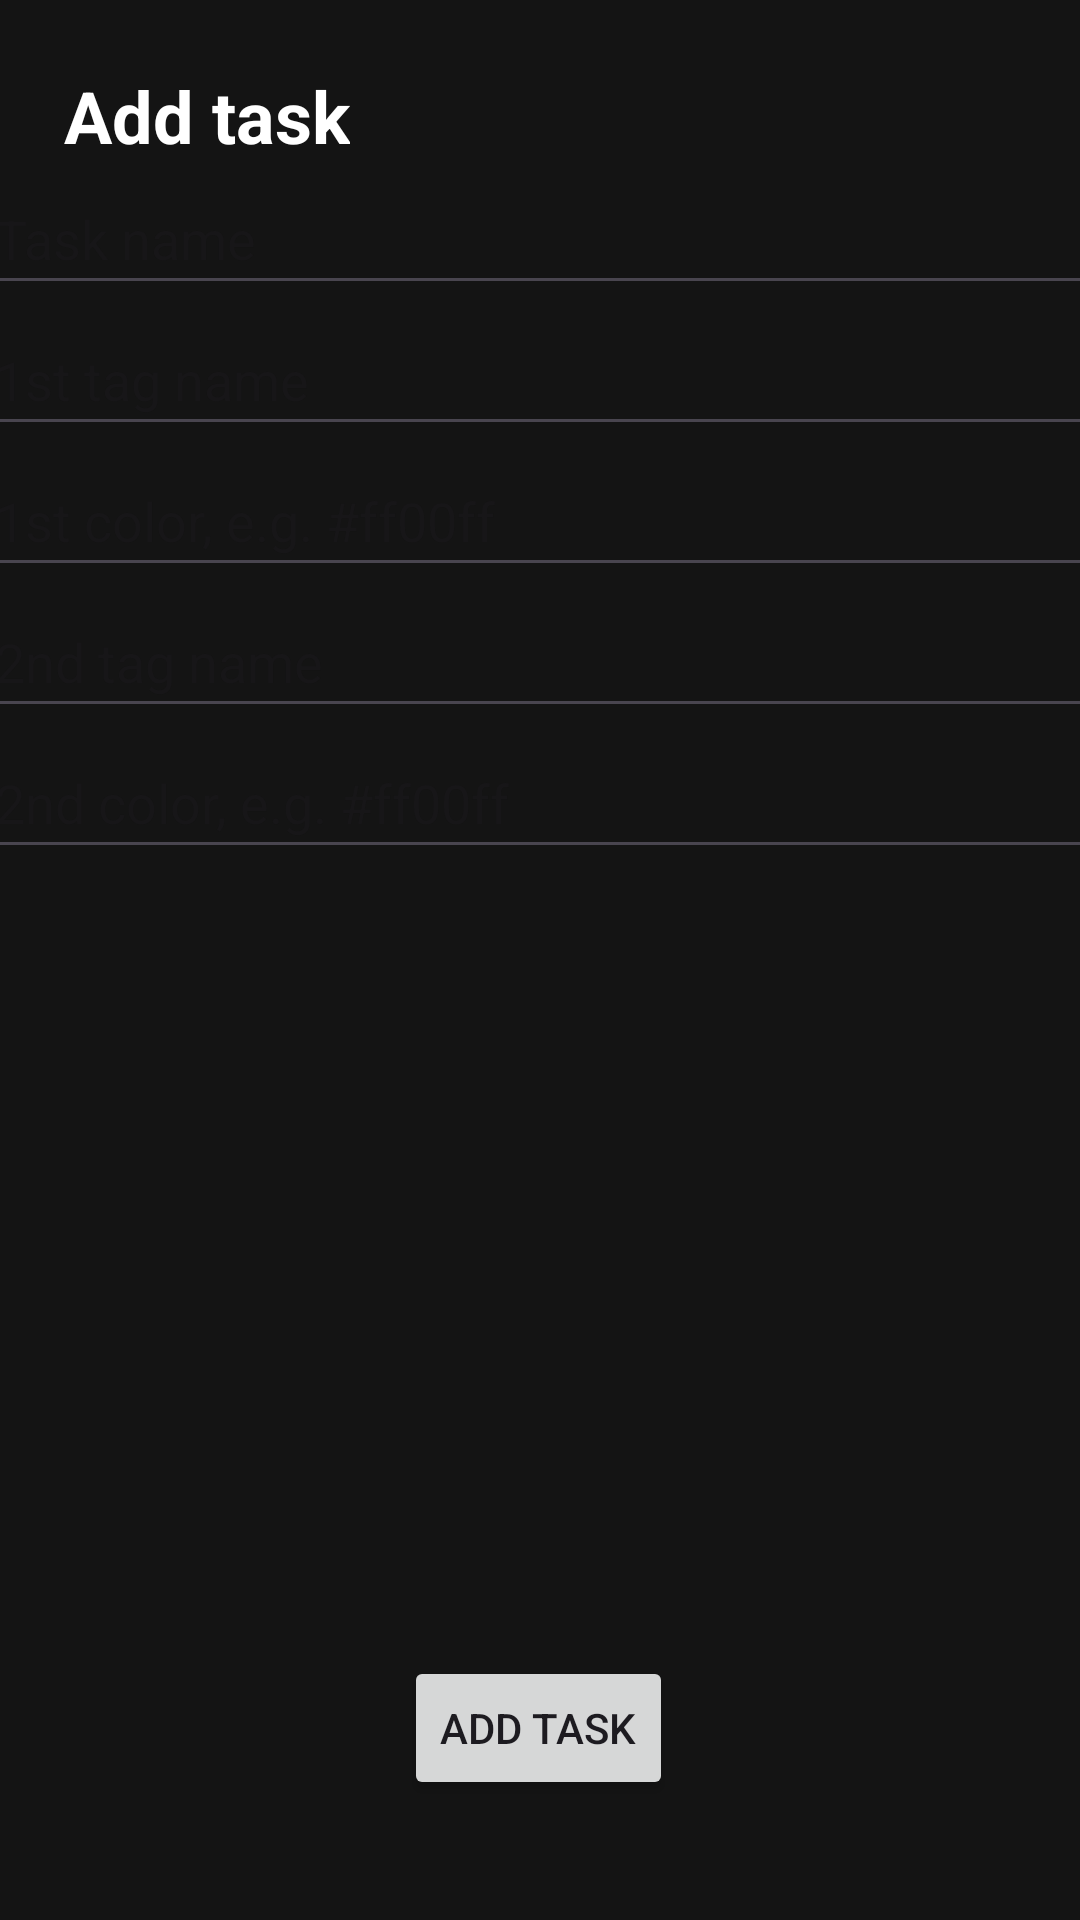

Layout XML and referenced resources for this Android screen:
<!-- AndroidManifest.xml: application theme Theme.ToDoFacile -->
<!-- res/layout/activity_add_task.xml -->
<?xml version="1.0" encoding="utf-8"?>
<androidx.constraintlayout.widget.ConstraintLayout xmlns:android="http://schemas.android.com/apk/res/android"
    xmlns:app="http://schemas.android.com/apk/res-auto"
    xmlns:tools="http://schemas.android.com/tools"
    android:id="@+id/main"
    android:layout_width="match_parent"
    android:layout_height="match_parent"
    android:background="#141414"
    tools:context=".AddTaskAct">

    <TextView
        android:id="@+id/textView"
        android:layout_width="wrap_content"
        android:layout_height="wrap_content"
        android:text="Add task"
        android:textColor="@color/white"
        android:textSize="24sp"
        android:textStyle="bold"
        app:layout_constraintBottom_toBottomOf="parent"
        app:layout_constraintEnd_toEndOf="parent"
        app:layout_constraintHorizontal_bias="0.081"
        app:layout_constraintStart_toStartOf="parent"
        app:layout_constraintTop_toTopOf="parent"
        app:layout_constraintVertical_bias="0.037" />

    <EditText
        android:id="@+id/taskName"
        android:layout_width="372dp"
        android:layout_height="47dp"
        android:ems="10"
        android:hint="Task name"
        android:inputType="text"
        android:text=""
        android:textColor="#FFFFFF"
        app:layout_constraintEnd_toEndOf="parent"
        app:layout_constraintStart_toStartOf="parent"
        app:layout_constraintTop_toBottomOf="@+id/textView" />

    <EditText
        android:id="@+id/tagName_first"
        android:layout_width="372dp"
        android:layout_height="47dp"
        android:ems="10"
        android:hint="1st tag name"
        android:inputType="text"
        app:layout_constraintEnd_toEndOf="parent"
        app:layout_constraintHorizontal_bias="0.512"
        app:layout_constraintStart_toStartOf="parent"
        app:layout_constraintTop_toBottomOf="@+id/taskName" />

    <EditText
        android:id="@+id/tagColor_first"
        android:layout_width="372dp"
        android:layout_height="47dp"
        android:ems="10"
        android:hint="1st color, e.g. #ff00ff"
        android:inputType="text"
        app:layout_constraintEnd_toEndOf="parent"
        app:layout_constraintHorizontal_bias="0.512"
        app:layout_constraintStart_toStartOf="parent"
        app:layout_constraintTop_toBottomOf="@+id/tagName_first" />

    <Button
        android:id="@+id/addTaskBtn"
        android:layout_width="wrap_content"
        android:layout_height="wrap_content"
        android:layout_marginBottom="40dp"
        android:text="Add task"
        app:layout_constraintBottom_toBottomOf="parent"
        app:layout_constraintEnd_toEndOf="parent"
        app:layout_constraintHorizontal_bias="0.498"
        app:layout_constraintStart_toStartOf="parent" />

    <EditText
        android:id="@+id/tagName_second"
        android:layout_width="372dp"
        android:layout_height="47dp"
        android:ems="10"
        android:hint="2nd tag name"
        android:inputType="text"
        app:layout_constraintEnd_toEndOf="parent"
        app:layout_constraintStart_toStartOf="parent"
        app:layout_constraintTop_toBottomOf="@+id/tagColor_first" />

    <EditText
        android:id="@+id/tagColor_second"
        android:layout_width="372dp"
        android:layout_height="47dp"
        android:ems="10"
        android:hint="2nd color, e.g. #ff00ff"
        android:inputType="text"
        app:layout_constraintEnd_toEndOf="parent"
        app:layout_constraintStart_toStartOf="parent"
        app:layout_constraintTop_toBottomOf="@+id/tagName_second" />


</androidx.constraintlayout.widget.ConstraintLayout>
<!-- resources referenced by this layout -->
<resources>
  <style name="Theme.ToDoFacile" parent="Base.Theme.ToDoFacile" />
  <style name="Base.Theme.ToDoFacile" parent="Theme.Material3.DayNight.NoActionBar">
          
          
      </style>
  <!-- not gathered from this repository: default colours our renderer supplied (Android Studio template values) -->
  <color name="white">#FFFFFFFF</color>
</resources>
